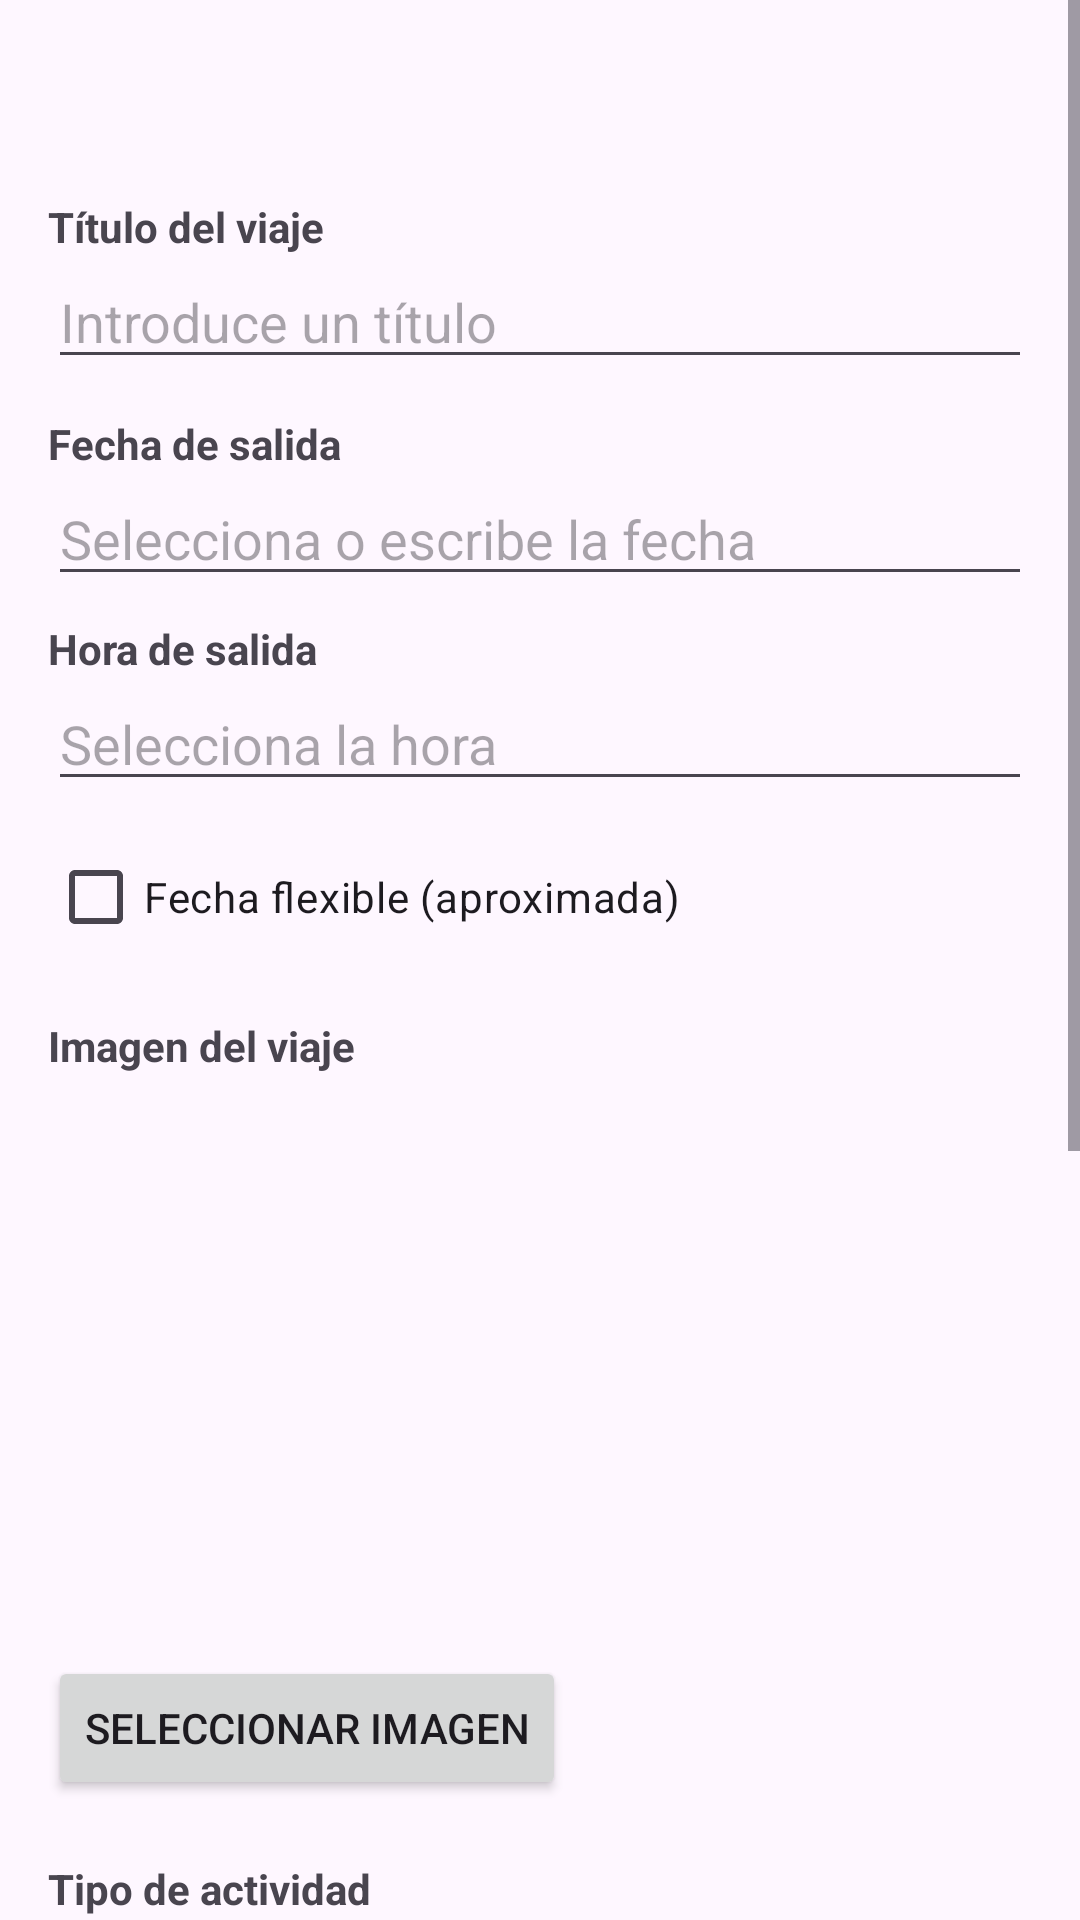

The Android layout XML behind this screen, and the referenced resources:
<!-- AndroidManifest.xml: application theme Theme.Planificador_De_Viajes_Rayon_Alonso_Ivan -->
<!-- res/layout/activity_actividad_nuevo_viaje.xml -->
<?xml version="1.0" encoding="utf-8"?>
<ScrollView xmlns:android="http://schemas.android.com/apk/res/android"
    android:layout_width="match_parent"
    android:layout_height="match_parent"
    android:fillViewport="true">

    <LinearLayout
        android:id="@+id/contenedor_formulario"
        android:layout_width="match_parent"
        android:layout_height="wrap_content"
        android:orientation="vertical"
        android:padding="16dp"
        android:layout_marginTop="50dp">


        <TextView
            android:id="@+id/txt_titulo_label"
            android:layout_width="match_parent"
            android:layout_height="wrap_content"
            android:text="@string/label_titulo"
            android:textStyle="bold" />

        <EditText
            android:id="@+id/edt_titulo"
            android:layout_width="match_parent"
            android:layout_height="wrap_content"
            android:hint="@string/hint_titulo"
            android:inputType="textCapWords"
            android:maxLength="60"
            android:layout_marginBottom="12dp" />


        <TextView
            android:id="@+id/txt_fecha_label"
            android:layout_width="match_parent"
            android:layout_height="wrap_content"
            android:text="@string/label_fecha_salida"
            android:textStyle="bold" />

        <EditText
            android:id="@+id/edt_fecha_salida"
            android:layout_width="match_parent"
            android:layout_height="wrap_content"
            android:hint="@string/hint_fecha_salida"
            android:inputType="date"
            android:layout_marginBottom="8dp" />

        <TextView
            android:id="@+id/txt_hora_label"
            android:layout_width="match_parent"
            android:layout_height="wrap_content"
            android:text="@string/label_hora_salida"
            android:textStyle="bold" />

        <EditText
            android:id="@+id/edt_hora_salida"
            android:layout_width="match_parent"
            android:layout_height="wrap_content"
            android:hint="@string/hint_hora_salida"
            android:focusable="false"
            android:clickable="true"
            android:layout_marginBottom="8dp" />


        <CheckBox
            android:id="@+id/chk_fecha_flexible"
            android:layout_width="match_parent"
            android:layout_height="wrap_content"
            android:text="@string/opcion_fecha_flexible"
            android:layout_marginBottom="16dp" />



        <TextView
            android:id="@+id/txt_imagen_label"
            android:layout_width="match_parent"
            android:layout_height="wrap_content"
            android:text="@string/label_imagen"
            android:textStyle="bold" />

        <ImageView
            android:id="@+id/img_portada_previsualizacion"
            android:layout_width="match_parent"
            android:layout_height="180dp"
            android:layout_marginTop="6dp"
            android:layout_marginBottom="8dp"
            android:contentDescription="@string/desc_imagen_viaje"
            android:scaleType="centerCrop" />

        <Button
            android:id="@+id/btn_seleccionar_imagen"
            android:layout_width="wrap_content"
            android:layout_height="wrap_content"
            android:text="@string/accion_seleccionar_imagen"
            android:layout_marginBottom="20dp" />



        <TextView
            android:id="@+id/txt_tipo_label"
            android:layout_width="match_parent"
            android:layout_height="wrap_content"
            android:text="@string/label_tipo_actividad"
            android:textStyle="bold" />

        <RadioGroup
            android:id="@+id/rg_tipo_actividad"
            android:layout_width="match_parent"
            android:layout_height="wrap_content"
            android:orientation="horizontal"
            android:layout_marginTop="6dp"
            android:layout_marginBottom="16dp">

            <RadioButton
                android:id="@+id/rb_tipo_turismo"
                android:layout_width="wrap_content"
                android:layout_height="wrap_content"
                android:text="@string/tipo_turismo" />

            <RadioButton
                android:id="@+id/rb_tipo_gastronomia"
                android:layout_width="wrap_content"
                android:layout_height="wrap_content"
                android:text="@string/tipo_gastronomia"
                android:layout_marginStart="12dp" />

            <RadioButton
                android:id="@+id/rb_tipo_ocio"
                android:layout_width="wrap_content"
                android:layout_height="wrap_content"
                android:text="@string/tipo_ocio"
                android:layout_marginStart="12dp" />
        </RadioGroup>



        <TextView
            android:id="@+id/txt_spinner_label"
            android:layout_width="match_parent"
            android:layout_height="wrap_content"
            android:text="@string/label_spinner_tipo"
            android:textStyle="bold" />

        <Spinner
            android:id="@+id/spn_tipo_actividad"
            android:layout_width="match_parent"
            android:layout_height="wrap_content"
            android:layout_marginBottom="16dp" />


        <TextView
            android:id="@+id/txt_recordatorio_label"
            android:layout_width="match_parent"
            android:layout_height="wrap_content"
            android:text="@string/label_recordatorio"
            android:textStyle="bold" />

        <Switch
            android:id="@+id/sw_recordatorio"
            android:layout_width="wrap_content"
            android:layout_height="wrap_content"
            android:text="@string/opcion_recordatorio"
            android:layout_marginBottom="16dp" />


        <TextView
            android:id="@+id/txt_presupuesto_label"
            android:layout_width="match_parent"
            android:layout_height="wrap_content"
            android:text="@string/label_presupuesto"
            android:textStyle="bold" />

        <SeekBar
            android:id="@+id/skb_presupuesto"
            android:layout_width="match_parent"
            android:layout_height="wrap_content"
            android:max="3000"
            android:layout_marginTop="6dp" />

        <TextView
            android:id="@+id/txt_presupuesto_valor"
            android:layout_width="wrap_content"
            android:layout_height="wrap_content"
            android:text="@string/presupuesto_inicial"
            android:layout_marginBottom="16dp" />


        <TextView
            android:id="@+id/txt_valoracion_label"
            android:layout_width="match_parent"
            android:layout_height="wrap_content"
            android:text="@string/label_valoracion"
            android:textStyle="bold" />

        <RatingBar
            android:id="@+id/rtb_valoracion"
            android:layout_width="wrap_content"
            android:layout_height="wrap_content"
            android:numStars="5"
            android:stepSize="1"
            android:layout_marginBottom="20dp" />



        <Button
            android:id="@+id/btn_guardar_viaje"
            android:layout_width="match_parent"
            android:layout_height="wrap_content"
            android:text="@string/accion_guardar" />

    </LinearLayout>
</ScrollView>
<!-- resources referenced by this layout -->
<resources>
  <string name="accion_guardar">Guardar viaje</string>
  <string name="accion_seleccionar_imagen">Seleccionar imagen</string>
  <string name="desc_imagen_viaje">Imagen ilustrativa del viaje</string>
  <string name="hint_fecha_salida">Selecciona o escribe la fecha</string>
  <string name="hint_hora_salida">Selecciona la hora</string>
  <string name="hint_titulo">Introduce un título</string>
  <string name="label_fecha_salida">Fecha de salida</string>
  <string name="label_hora_salida">Hora de salida</string>
  <string name="label_imagen">Imagen del viaje</string>
  <string name="label_presupuesto">Presupuesto (0–3000€)</string>
  <string name="label_recordatorio">Recordatorio</string>
  <string name="label_spinner_tipo">Selecciona un tipo de actividad</string>
  <string name="label_tipo_actividad">Tipo de actividad</string>
  <string name="label_titulo">Título del viaje</string>
  <string name="label_valoracion">Valoración</string>
  <string name="opcion_fecha_flexible">Fecha flexible (aproximada)</string>
  <string name="opcion_recordatorio">Activar recordatorio</string>
  <string name="presupuesto_inicial">Presupuesto: 0€</string>
  <string name="tipo_gastronomia">Gastronomía</string>
  <string name="tipo_ocio">Ocio</string>
  <string name="tipo_turismo">Turismo</string>
  <style name="Theme.Planificador_De_Viajes_Rayon_Alonso_Ivan" parent="Base.Theme.Planificador_De_Viajes_Rayon_Alonso_Ivan" />
  <style name="Base.Theme.Planificador_De_Viajes_Rayon_Alonso_Ivan" parent="Theme.Material3.DayNight.NoActionBar">
          
          
      </style>
</resources>
